Labelled photos from "peach_data_new", an image-classification folder in whyitsy/Peach-Classify. The possible labels are: half-ripe, ripe.

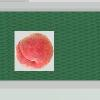
Label: ripe

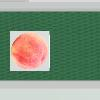
Label: ripe

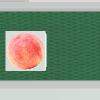
Label: ripe

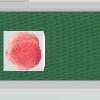
Label: ripe

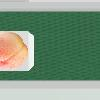
Label: half-ripe

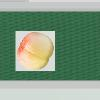
Label: half-ripe
